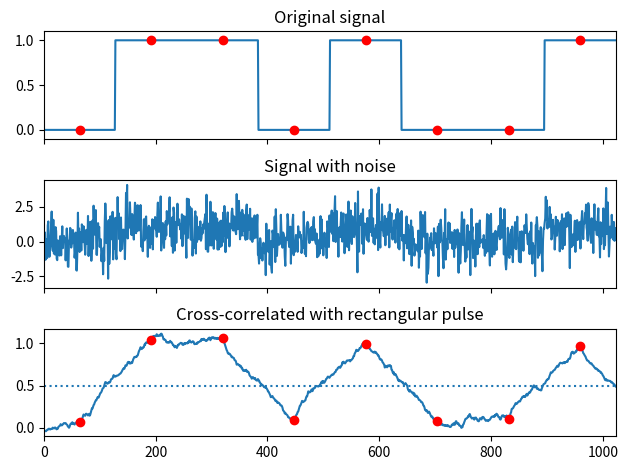

Python code for this plot:
from scipy import signal
import numpy as np
sig = np.repeat([0., 1., 1., 0., 1., 0., 0., 1.], 128)
sig_noise = sig + np.random.randn(len(sig))
corr = signal.correlate(sig_noise, np.ones(128), mode='same') / 128
import matplotlib.pyplot as plt
clock = np.arange(64, len(sig), 128)
fig, (ax_orig, ax_noise, ax_corr) = plt.subplots(3, 1, sharex=True)
ax_orig.plot(sig)
ax_orig.plot(clock, sig[clock], 'ro')
ax_orig.set_title('Original signal')
ax_noise.plot(sig_noise)
ax_noise.set_title('Signal with noise')
ax_corr.plot(corr)
ax_corr.plot(clock, corr[clock], 'ro')
ax_corr.axhline(0.5, ls=':')
ax_corr.set_title('Cross-correlated with rectangular pulse')
ax_orig.margins(0, 0.1)
fig.tight_layout()
fig.show()
input()